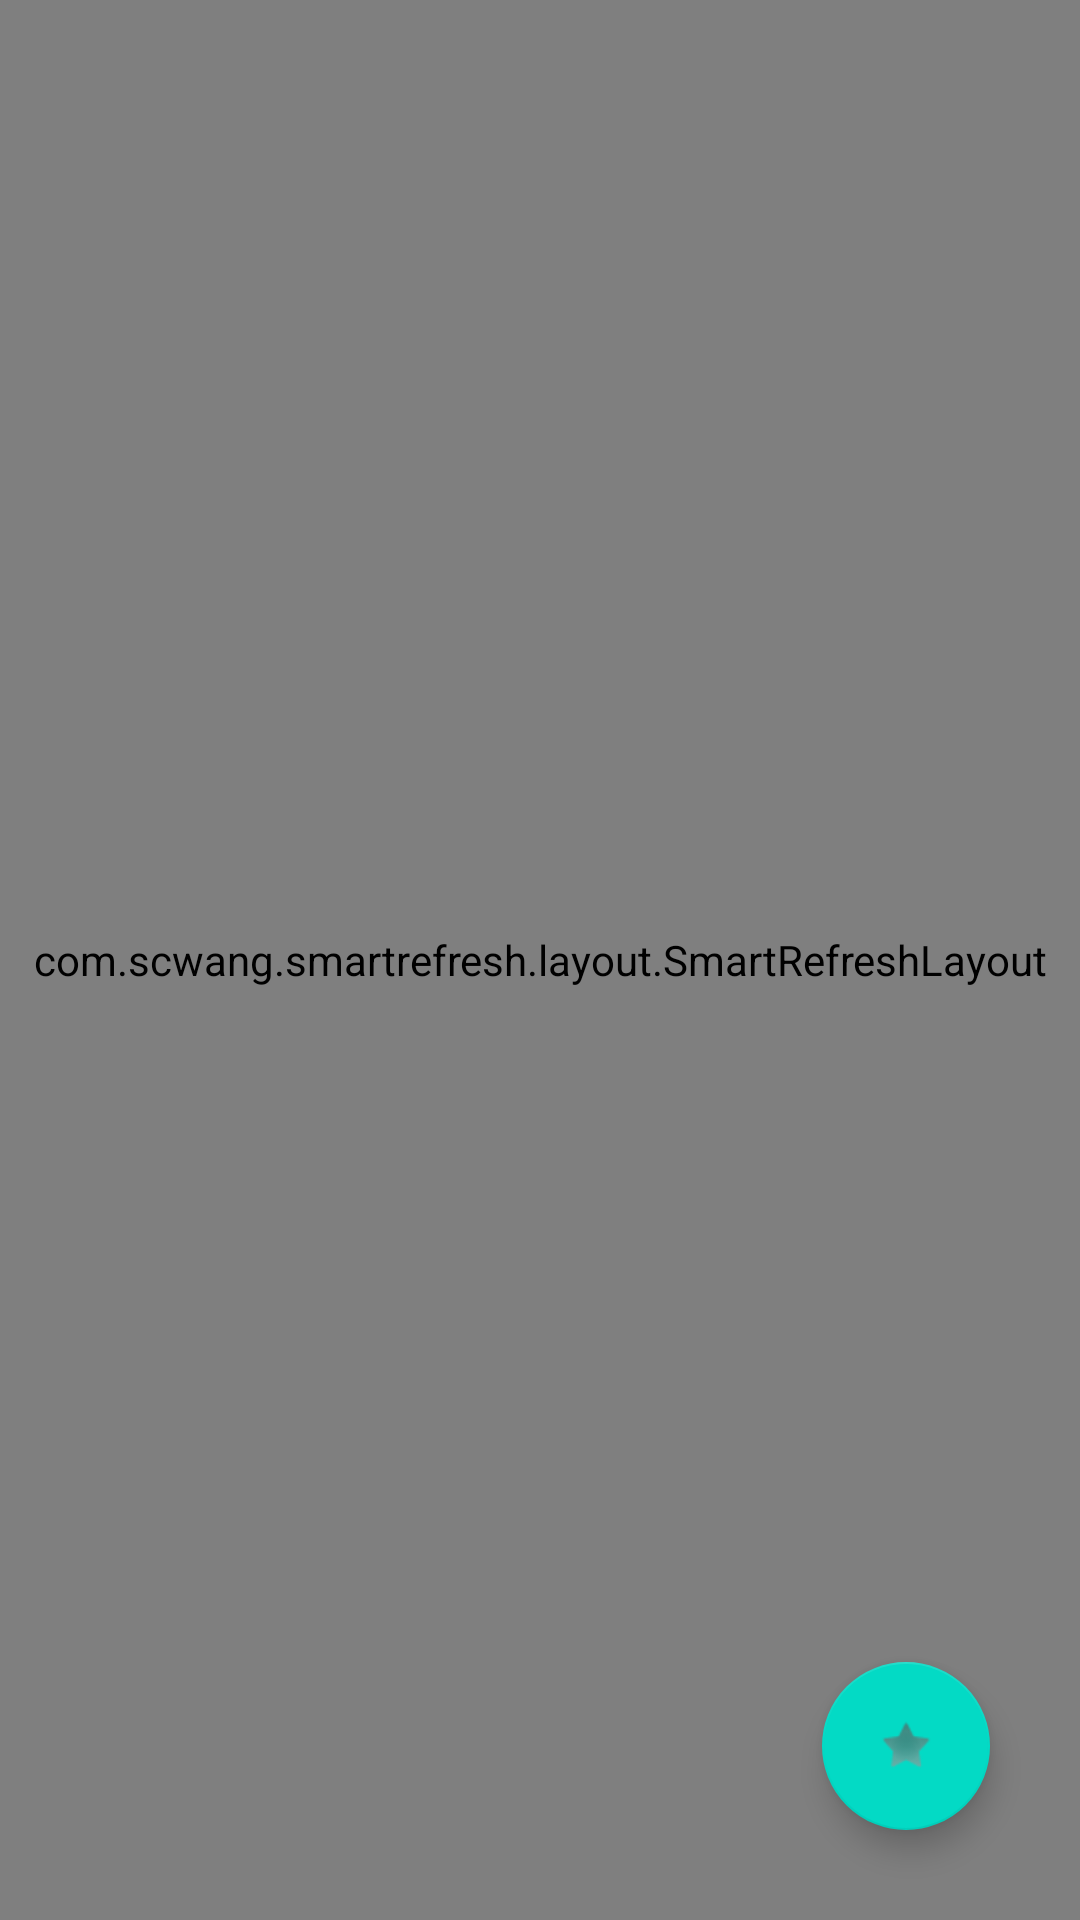

This screen was rendered from an Android layout file. Write that file and the resources it references.
<!-- AndroidManifest.xml: application theme AppTheme -->
<!-- res/layout/activity_main.xml -->
<?xml version="1.0" encoding="utf-8"?>
<RelativeLayout xmlns:android="http://schemas.android.com/apk/res/android"
    xmlns:app="http://schemas.android.com/apk/res-auto"
    xmlns:tools="http://schemas.android.com/tools"
    android:layout_width="match_parent"
    android:layout_height="match_parent"
    android:fitsSystemWindows="true">

    <com.scwang.smartrefresh.layout.SmartRefreshLayout
        android:id="@+id/mRefreshLayout"
        android:layout_width="match_parent"
        android:layout_height="match_parent">

        <androidx.recyclerview.widget.RecyclerView
            android:id="@+id/mRecyclerView"
            android:layout_width="match_parent"
            android:layout_height="match_parent" />
    </com.scwang.smartrefresh.layout.SmartRefreshLayout>

    <com.google.android.material.floatingactionbutton.FloatingActionButton
        android:id="@+id/fab"
        android:layout_width="wrap_content"
        android:layout_height="wrap_content"
        android:layout_alignParentRight="true"
        android:layout_alignParentBottom="true"
        android:layout_marginRight="30dp"
        android:layout_marginBottom="30dp"
        android:src="@android:drawable/star_off"/>
</RelativeLayout>
<!-- resources referenced by this layout -->
<resources>
  <style name="AppTheme" parent="Theme.AppCompat.DayNight.NoActionBar">
          
          <item name="colorPrimary">@color/colorPrimary</item>
          <item name="colorPrimaryDark">@color/colorPrimaryDark</item>
          <item name="colorAccent">@color/colorAccent</item>
      </style>
  <color name="colorPrimary">#6200EE</color>
  <color name="colorPrimaryDark">#3700B3</color>
  <color name="colorAccent">#03DAC5</color>
</resources>
